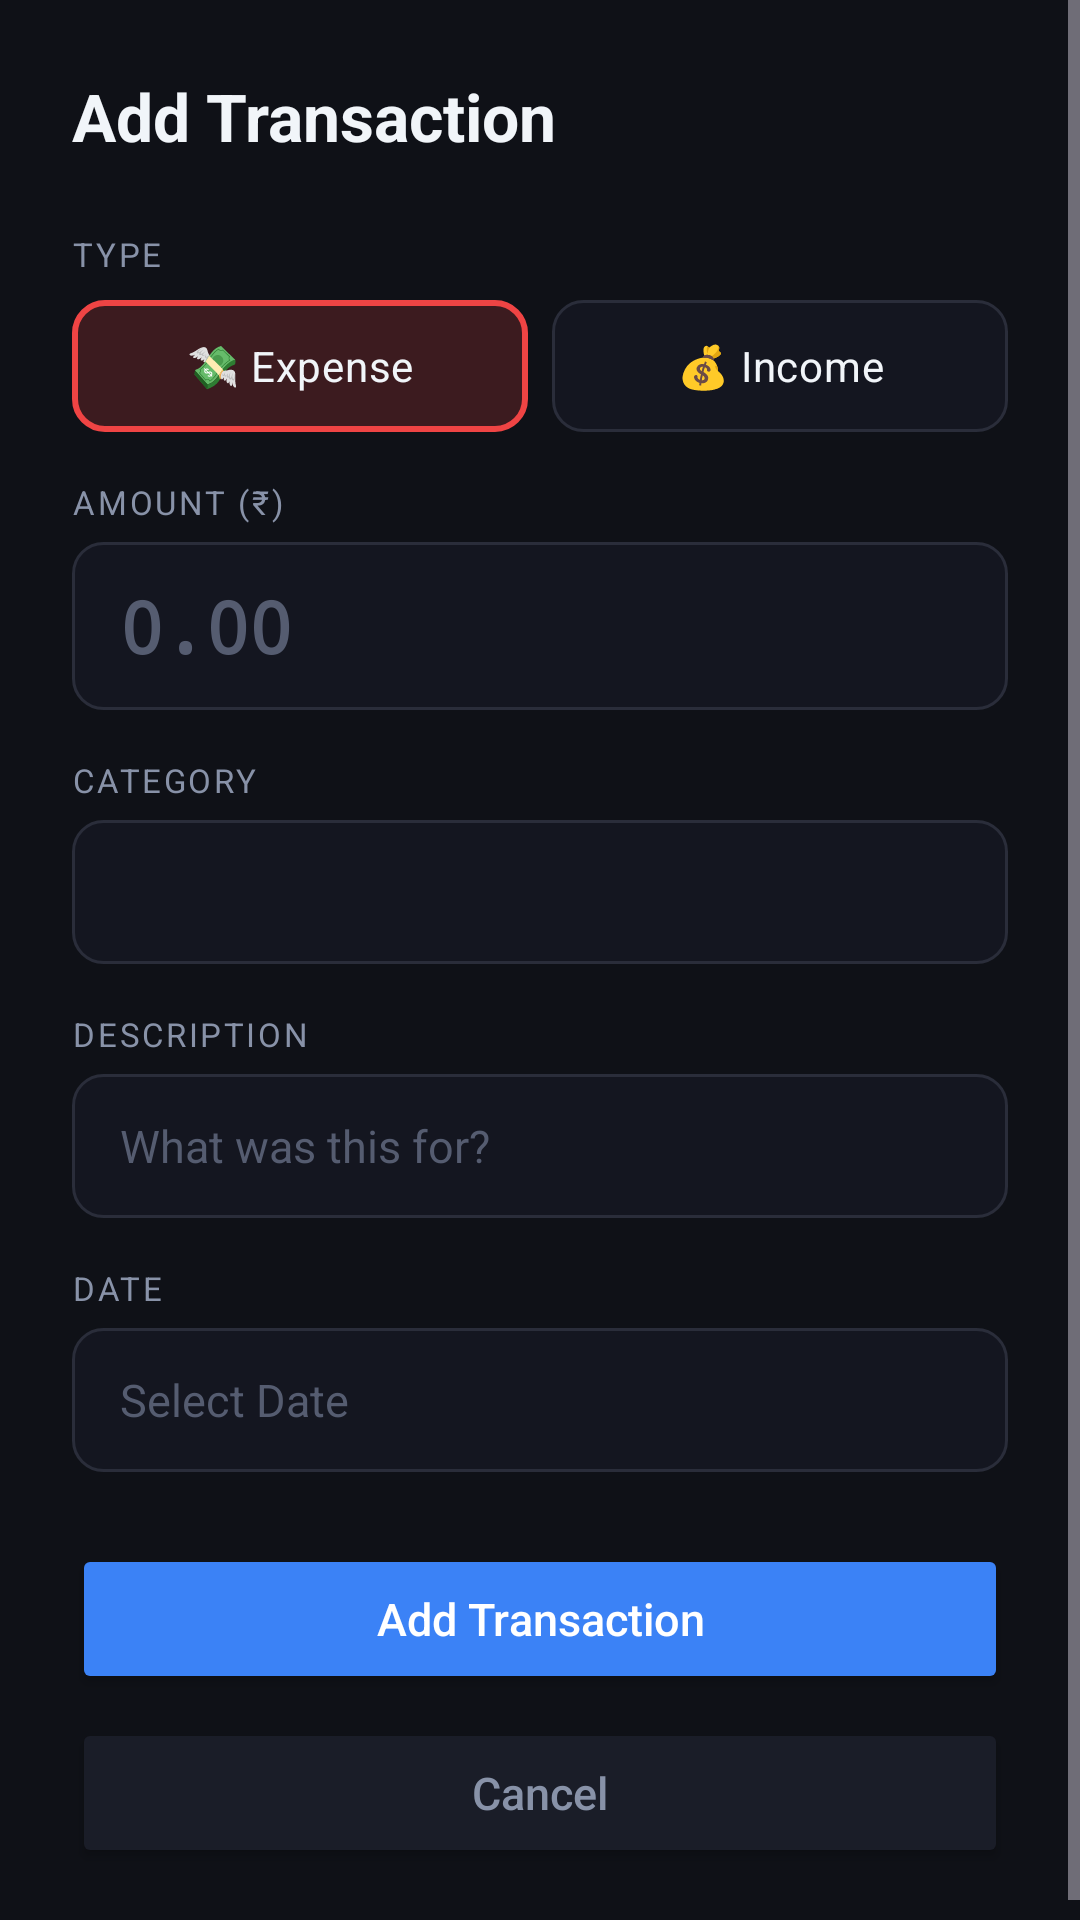

Android layout source for this screen:
<!-- AndroidManifest.xml: application theme Theme.TrackMySpend -->
<!-- res/layout/activity_add_transaction.xml -->
<?xml version="1.0" encoding="utf-8"?>
<ScrollView xmlns:android="http://schemas.android.com/apk/res/android"
    android:layout_width="match_parent"
    android:layout_height="match_parent">

    <LinearLayout
        android:layout_width="match_parent"
        android:layout_height="wrap_content"
        android:orientation="vertical"
        android:padding="24dp">

        <TextView
            android:layout_width="wrap_content"
            android:layout_height="wrap_content"
            android:text="@string/add_transaction"
            android:textSize="22sp"
            android:textColor="@color/text_primary"
            android:textStyle="bold"
            android:layout_marginBottom="24dp" />

        
        <TextView
            android:layout_width="wrap_content"
            android:layout_height="wrap_content"
            android:text="@string/type_label"
            android:textColor="@color/text_muted"
            android:textSize="11sp"
            android:letterSpacing="0.08"
            android:layout_marginBottom="8dp" />

        <RadioGroup
            android:id="@+id/type_group"
            android:layout_width="match_parent"
            android:layout_height="wrap_content"
            android:orientation="horizontal"
            android:layout_marginBottom="16dp">

            <RadioButton
                android:id="@+id/type_expense"
                android:layout_width="0dp"
                android:layout_height="44dp"
                android:layout_weight="1"
                android:text="@string/expense_with_emoji"
                android:textColor="@color/text_primary"
                android:textSize="14sp"
                android:background="@drawable/radio_expense_bg"
                android:gravity="center"
                android:button="@null"
                android:checked="true" />

            <RadioButton
                android:id="@+id/type_income"
                android:layout_width="0dp"
                android:layout_height="44dp"
                android:layout_weight="1"
                android:text="@string/income_with_emoji"
                android:textColor="@color/text_primary"
                android:textSize="14sp"
                android:background="@drawable/radio_income_bg"
                android:gravity="center"
                android:button="@null"
                android:layout_marginStart="8dp" />
        </RadioGroup>

        
        <TextView
            android:layout_width="wrap_content"
            android:layout_height="wrap_content"
            android:text="@string/amount_label"
            android:textColor="@color/text_muted"
            android:textSize="11sp"
            android:letterSpacing="0.08"
            android:layout_marginBottom="6dp" />

        <EditText
            android:id="@+id/amount_input"
            android:layout_width="match_parent"
            android:layout_height="56dp"
            android:background="@drawable/input_bg"
            android:paddingHorizontal="16dp"
            android:textColor="@color/text_primary"
            android:textColorHint="@color/text_dim"
            android:hint="@string/amount_hint"
            android:importantForAutofill="no"
            android:textSize="24sp"
            android:textStyle="bold"
            android:fontFamily="monospace"
            android:inputType="numberDecimal"
            android:layout_marginBottom="16dp" />

        
        <TextView
            android:layout_width="wrap_content"
            android:layout_height="wrap_content"
            android:text="@string/category_label"
            android:textColor="@color/text_muted"
            android:textSize="11sp"
            android:letterSpacing="0.08"
            android:layout_marginBottom="6dp" />

        <Spinner
            android:id="@+id/category_spinner"
            android:layout_width="match_parent"
            android:layout_height="48dp"
            android:background="@drawable/input_bg"
            android:paddingHorizontal="16dp"
            android:layout_marginBottom="16dp" />

        
        <TextView
            android:layout_width="wrap_content"
            android:layout_height="wrap_content"
            android:text="@string/description_label"
            android:textColor="@color/text_muted"
            android:textSize="11sp"
            android:letterSpacing="0.08"
            android:layout_marginBottom="6dp" />

        <EditText
            android:id="@+id/desc_input"
            android:layout_width="match_parent"
            android:layout_height="48dp"
            android:background="@drawable/input_bg"
            android:paddingHorizontal="16dp"
            android:textColor="@color/text_primary"
            android:textColorHint="@color/text_dim"
            android:hint="@string/description_hint"
            android:importantForAutofill="no"
            android:textSize="15sp"
            android:inputType="text"
            android:layout_marginBottom="16dp" />

        
        <TextView
            android:layout_width="wrap_content"
            android:layout_height="wrap_content"
            android:text="@string/date_label"
            android:textColor="@color/text_muted"
            android:textSize="11sp"
            android:letterSpacing="0.08"
            android:layout_marginBottom="6dp" />

        <EditText
            android:id="@+id/date_input"
            android:layout_width="match_parent"
            android:layout_height="48dp"
            android:background="@drawable/input_bg"
            android:paddingHorizontal="16dp"
            android:textColor="@color/text_primary"
            android:textColorHint="@color/text_dim"
            android:hint="@string/select_date"
            android:importantForAutofill="no"
            android:textSize="15sp"
            android:inputType="none"
            android:focusable="false"
            android:clickable="true"
            android:layout_marginBottom="24dp" />

        
        <Button
            android:id="@+id/submit_btn"
            android:layout_width="match_parent"
            android:layout_height="50dp"
            android:text="@string/add_transaction"
            android:textColor="@color/white"
            android:backgroundTint="@color/blue"
            android:textAllCaps="false"
            android:textSize="15sp"
            android:layout_marginBottom="8dp" />

        <Button
            android:id="@+id/cancel_btn"
            android:layout_width="match_parent"
            android:layout_height="50dp"
            android:text="@string/cancel"
            android:textColor="@color/text_muted"
            android:backgroundTint="@color/card_dark"
            android:textAllCaps="false"
            android:textSize="15sp" />
    </LinearLayout>
</ScrollView>
<!-- resources referenced by this layout -->
<resources>
  <color name="blue">#FF3B82F6</color>
  <color name="card_dark">#FF1A1D28</color>
  <color name="text_dim">#FF555C70</color>
  <color name="text_muted">#FF8892A8</color>
  <color name="text_primary">#FFF1F5F9</color>
  <color name="white">#FFFFFFFF</color>
  <!-- drawable input_bg (drawable) -->
  <?xml version="1.0" encoding="utf-8"?>
  <shape xmlns:android="http://schemas.android.com/apk/res/android"
      android:shape="rectangle">
      <solid android:color="#FF141620" />
      <stroke android:width="1dp" android:color="#FF2A2D3A" />
      <corners android:radius="10dp" />
  </shape>
  <!-- drawable radio_expense_bg (drawable) -->
  <?xml version="1.0" encoding="utf-8"?>
  <selector xmlns:android="http://schemas.android.com/apk/res/android">
      <item android:state_checked="true">
          <shape android:shape="rectangle">
              <solid android:color="#33EF4444" />
              <stroke android:width="2dp" android:color="#FFEF4444" />
              <corners android:radius="10dp" />
          </shape>
      </item>
      <item>
          <shape android:shape="rectangle">
              <solid android:color="#FF141620" />
              <stroke android:width="1dp" android:color="#FF2A2D3A" />
              <corners android:radius="10dp" />
          </shape>
      </item>
  </selector>
  <!-- drawable radio_income_bg (drawable) -->
  <?xml version="1.0" encoding="utf-8"?>
  <selector xmlns:android="http://schemas.android.com/apk/res/android">
      <item android:state_checked="true">
          <shape android:shape="rectangle">
              <solid android:color="#3322C55E" />
              <stroke android:width="2dp" android:color="#FF22C55E" />
              <corners android:radius="10dp" />
          </shape>
      </item>
      <item>
          <shape android:shape="rectangle">
              <solid android:color="#FF141620" />
              <stroke android:width="1dp" android:color="#FF2A2D3A" />
              <corners android:radius="10dp" />
          </shape>
      </item>
  </selector>
  <string name="add_transaction">Add Transaction</string>
  <string name="amount_hint">0.00</string>
  <string name="amount_label">AMOUNT (₹)</string>
  <string name="cancel">Cancel</string>
  <string name="category_label">CATEGORY</string>
  <string name="date_label">DATE</string>
  <string name="description_hint">What was this for?</string>
  <string name="description_label">DESCRIPTION</string>
  <string name="expense_with_emoji">💸 Expense</string>
  <string name="income_with_emoji">💰 Income</string>
  <string name="select_date">Select Date</string>
  <string name="type_label">TYPE</string>
  <style name="Theme.TrackMySpend" parent="Theme.Material3.Dark.NoActionBar">
          <item name="colorPrimary">@color/blue</item>
          <item name="colorPrimaryContainer">@color/blue_bg</item>
          <item name="colorOnPrimary">@color/white</item>
          <item name="colorSecondary">@color/purple</item>
          <item name="android:colorBackground">@color/bg_dark</item>
          <item name="colorSurface">@color/card_dark</item>
          <item name="colorOnSurface">@color/text_primary</item>
          <item name="android:statusBarColor">@color/bg_dark</item>
          <item name="android:navigationBarColor">@color/bg_dark</item>
      </style>
  <color name="blue_bg">#1A3B82F6</color>
  <color name="purple">#FF8B5CF6</color>
  <color name="bg_dark">#FF0F1117</color>
</resources>
